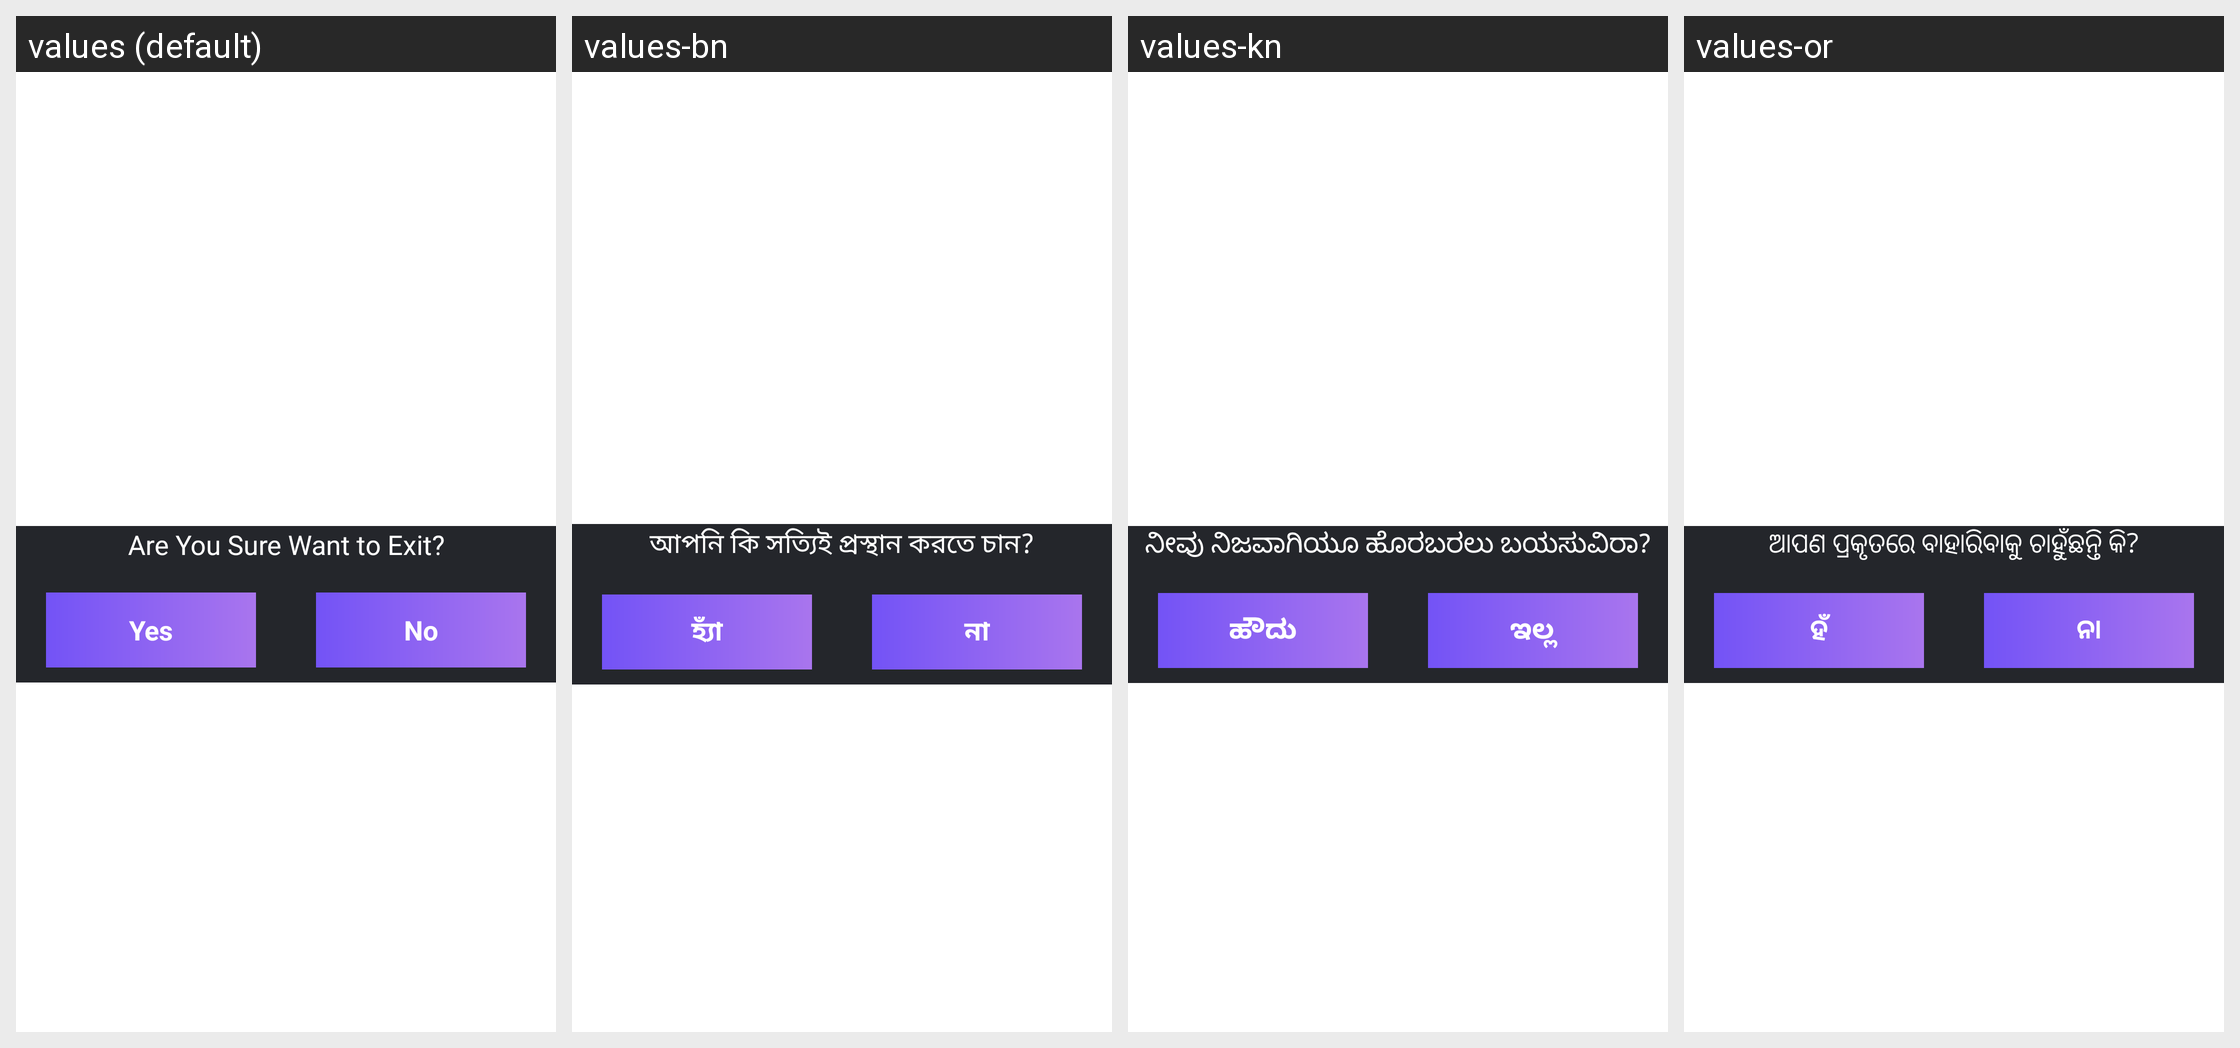

Translations of the strings shown on this Android screen, per locale in the grid:
Android screen res/layout/newdail.xml rendered under 4 locales, left to right: values (default), values-bn, values-kn, values-or. Device: Nexus 5 (rendered at 1080×1920; each locale shown at half size, 540×960, under a caption strip naming it); theme Theme.GpsPhotoLocation.
Other locales in the repository, not shown: values-ar, values-az, values-bg, values-ca, values-cs, values-da, values-de, values-el, values-es, values-fa, values-fi, values-fr, values-gu, values-hi, values-hr, values-hu, values-id, values-in, values-it, values-iw, values-ja, values-km, values-ko, values-ml, values-mr, values-ms, values-ms-rBN, values-ms-rID, values-ms-rMY, values-ms-rSG, values-my, values-nl, values-no, values-pl, values-pt, values-ro, values-ru, values-sk, values-sl, values-sq, values-sv, values-ta, values-te, values-th, values-tr, values-uk, values-ur-rIN, values-ur-rPK, values-uz, values-vi, values-zh.
Strings drawn on this screen, with the default value and each locale's value (text and hints the layout hard-codes, and strings that could not be matched under every locale, appear in the picture but are not listed):

do_you_really_want_to_exit
  values: Are You Sure Want to Exit?
  values-bn: আপনি কি সত্যিই প্রস্থান করতে চান?
  values-kn: ನೀವು ನಿಜವಾಗಿಯೂ ಹೊರಬರಲು ಬಯಸುವಿರಾ?
  values-or: ଆପଣ ପ୍ରକୃତରେ ବାହାରିବାକୁ ଚାହୁଁଛନ୍ତି କି?

yes
  values: Yes
  values-bn: হ্যাঁ
  values-kn: ಹೌದು
  values-or: ହଁ

no
  values: No
  values-bn: না
  values-kn: ಇಲ್ಲ
  values-or: ନା
